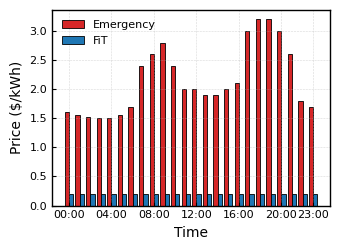

Reproduce this figure in Python.
import os

import matplotlib.pyplot as plt
import numpy as np


def get_price_series():
    """
    直接在代码中给出 24 小时的 Emergency 与 FIT 价格序列。
    """
    emergency = np.array(
        [
            1.6,
            1.56,
            1.52,
            1.5,
            1.5,
            1.56,
            1.7,
            2.4,
            2.6,
            2.8,
            2.4,
            2.0,
            2.0,
            1.9,
            1.9,
            2.0,
            2.1,
            3.0,
            3.2,
            3.2,
            3.0,
            2.6,
            1.8,
            1.7,
        ]
    )

    fit = np.array(
        [
            0.2,
            0.2,
            0.2,
            0.2,
            0.2,
            0.2,
            0.2,
            0.2,
            0.2,
            0.2,
            0.2,
            0.2,
            0.2,
            0.2,
            0.2,
            0.2,
            0.2,
            0.2,
            0.2,
            0.2,
            0.2,
            0.2,
            0.2,
            0.2,
        ]
    )

    assert len(emergency) == 24 and len(fit) == 24, "价格序列必须为 24 个小时。"
    return emergency, fit


def plot_dynamic_price(emergency, fit, save_path: str = "./Dataset/dynamic_price.png") -> None:
    """
    按 IEEE journal 风格绘制动态价格图（Emergency & FIT）。
    使用双 y 轴：
        左轴：Emergency price
        右轴：FIT price
    """
    # ============================
    # 图形风格设置（IEEE 常用规范）
    # ============================
    plt.rcParams["font.family"] = "Times New Roman"
    plt.rcParams["axes.linewidth"] = 1.0
    plt.rcParams["axes.labelsize"] = 10
    plt.rcParams["axes.titlesize"] = 10
    plt.rcParams["xtick.labelsize"] = 8
    plt.rcParams["ytick.labelsize"] = 8
    plt.rcParams["legend.fontsize"] = 8
    plt.rcParams["axes.unicode_minus"] = False

    # x 轴：时间索引（0~23 时，共 24 个小时）
    n = len(emergency)
    x = np.arange(0, n)

    # 创建图形（接近 IEEE 单栏图宽度）
    fig, ax = plt.subplots(figsize=(3.5, 2.6))  # 单栏宽度常用 3.5 inch 左右

    # 条形宽度与位置（并排柱状图）
    width = 0.4
    ax.bar(
        x - width / 2,
        emergency,
        width=width,
        color="#d62728",  # 红色
        edgecolor="black",
        linewidth=0.6,
        label="Emergency",
    )
    ax.bar(
        x + width / 2,
        fit,
        width=width,
        color="#1f77b4",  # 蓝色
        edgecolor="black",
        linewidth=0.6,
        label="FiT",
    )

    ax.set_xlabel("Time")
    ax.set_ylabel("Price ($/kWh)")

    # 网格（只在主轴上显示），细虚线
    ax.grid(True, which="both", linestyle="--", linewidth=0.4, alpha=0.5)

    # 轴刻度样式
    ax.tick_params(direction="in", length=3, width=0.8)

    # x 轴刻度：稀疏显示为具体时间标签（00:00, 04:00, ..., 23:00）
    tick_positions = np.array([0, 4, 8, 12, 16, 20, 23])
    tick_positions = tick_positions[tick_positions < n]
    ax.set_xticks(tick_positions)
    ax.set_xticklabels(["00:00", "04:00", "08:00", "12:00", "16:00", "20:00", "23:00"][: len(tick_positions)])

    # 图例放在右下角，无边框
    leg = ax.legend(frameon=False, loc="upper left")

    fig.tight_layout()

    # 确保保存目录存在
    os.makedirs(os.path.dirname(save_path), exist_ok=True)
    plt.savefig(save_path, dpi=600, bbox_inches="tight")
    plt.show()

    print(f"✅ 动态价格图已保存至: {save_path}")


if __name__ == "__main__":
    emergency_series, fit_series = get_price_series()
    plot_dynamic_price(emergency_series, fit_series)


